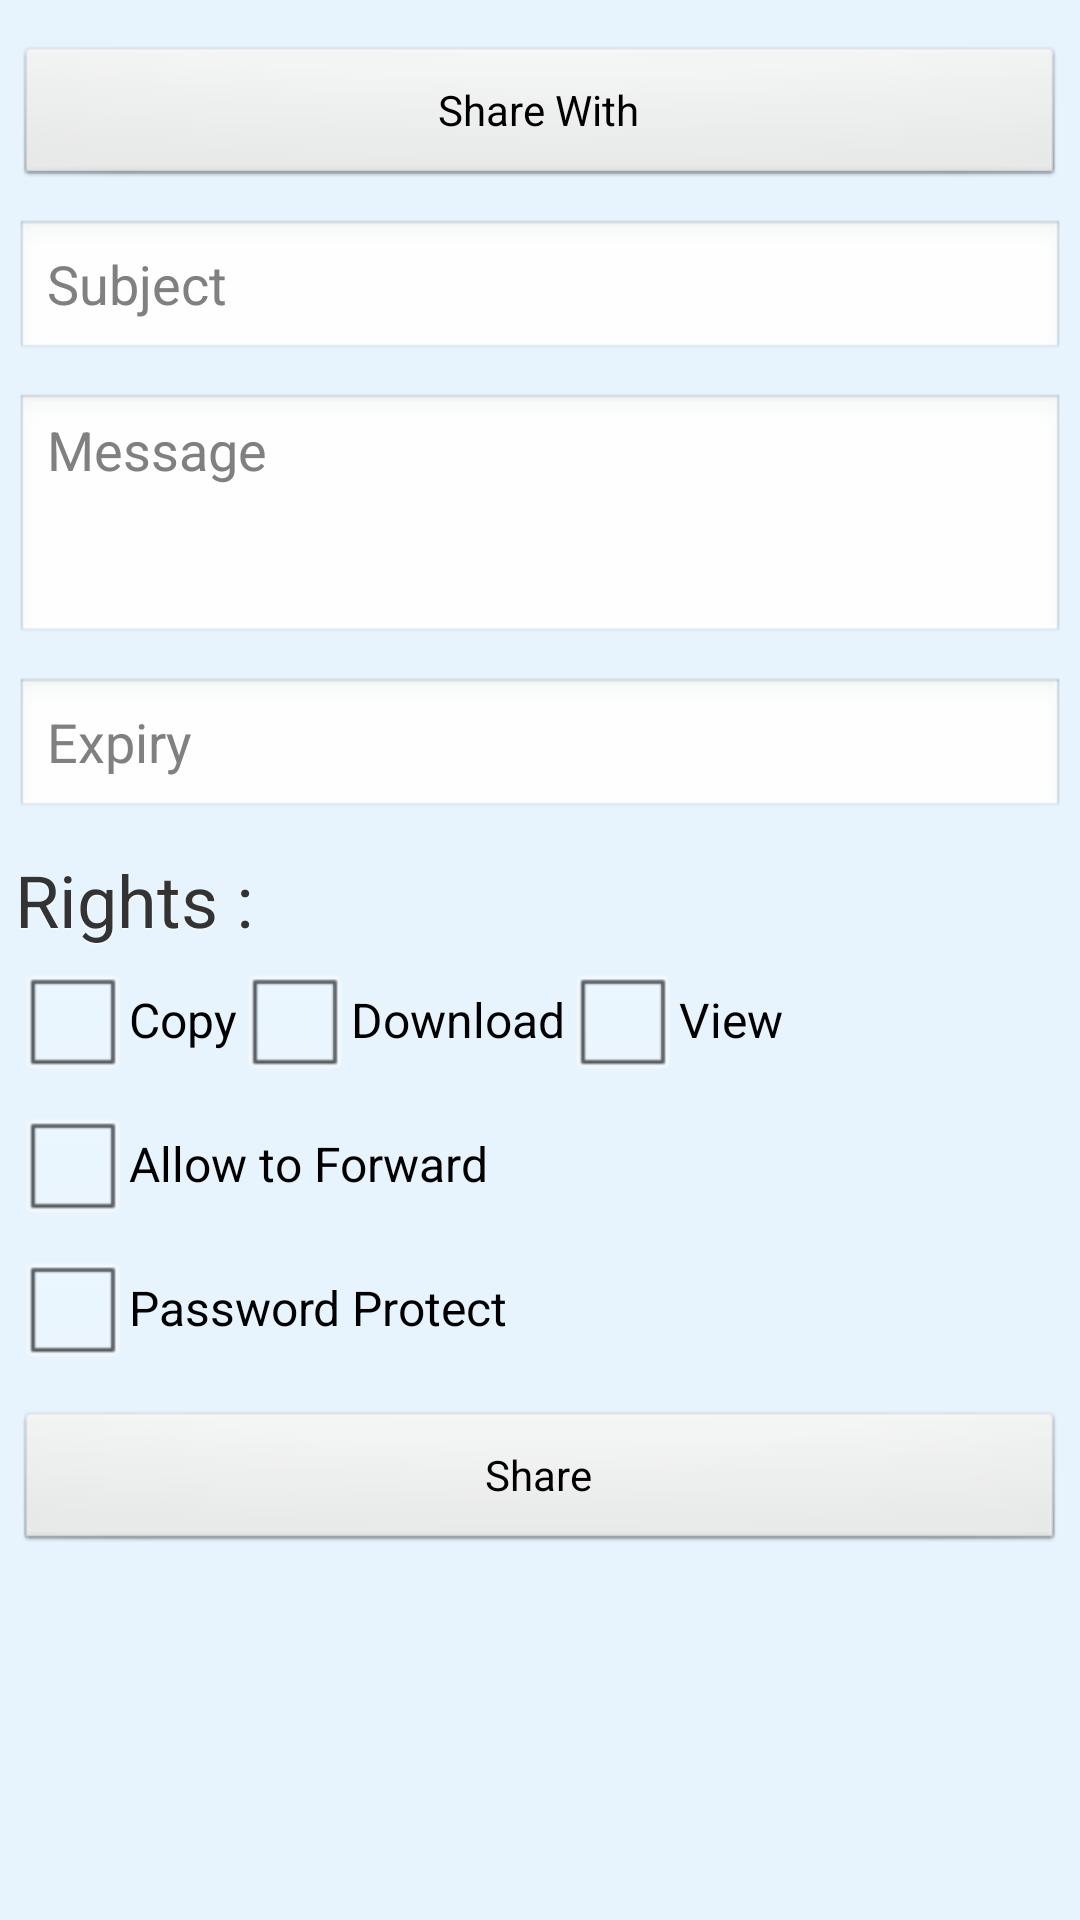

Android layout source for this screen:
<!-- AndroidManifest.xml: application theme AppTheme -->
<!-- res/layout/sharefile.xml -->
<?xml version="1.0" encoding="utf-8"?>

<FrameLayout xmlns:android="http://schemas.android.com/apk/res/android"
    android:layout_width="match_parent"
    android:layout_height="match_parent"
    android:orientation="vertical"
    android:background="#E7F4FE">

    <LinearLayout android:layout_width="match_parent"
        android:layout_height="match_parent"
        android:background="#E7F4FE"
        android:orientation="vertical"
        android:padding="5dp">

        <LinearLayout android:id="@+id/useremails" android:layout_width="match_parent" android:layout_height="wrap_content" android:orientation="vertical" android:padding="5dp">

        </LinearLayout>

        <Button android:id="@+id/sharewith" android:layout_width="match_parent" android:layout_height="wrap_content" android:text="Share With" />

        <EditText android:id="@+id/sharesubject" android:hint="Subject" android:layout_width="match_parent" android:layout_height="wrap_content" android:layout_marginTop="10dp" />

        <EditText android:id="@+id/message" android:hint="Message" android:layout_width="match_parent" android:layout_height="wrap_content" android:layout_marginTop="10dp" android:minLines="3" android:gravity="top" android:scrollbars = "vertical" />

        <EditText android:id="@+id/expiry" android:hint="Expiry" android:layout_width="match_parent" android:layout_height="wrap_content" android:layout_marginTop="10dp" />

        <TextView android:text="Rights : " android:id="@+id/rights" style="@style/viewCap" android:layout_width="fill_parent" android:layout_height="wrap_content" android:layout_marginTop="10dp"></TextView>

        <LinearLayout android:layout_width="match_parent" android:layout_height="wrap_content" >

            <CheckBox android:text="Copy" android:id="@+id/copy" android:layout_width="wrap_content" android:layout_height="wrap_content"></CheckBox>
            <CheckBox android:text="Download" android:id="@+id/download" android:layout_width="wrap_content" android:layout_height="wrap_content"></CheckBox>
            <CheckBox android:text="View" android:id="@+id/view" android:layout_width="wrap_content" android:layout_height="wrap_content" android:state_enabled="false"></CheckBox>

        </LinearLayout>

        <CheckBox android:text="Allow to Forward" android:id="@+id/allowforward" android:layout_width="wrap_content" android:layout_height="wrap_content"></CheckBox>

        <CheckBox android:text="Password Protect" android:id="@+id/passwordCheck" android:layout_width="wrap_content" android:layout_height="wrap_content"></CheckBox>

        <EditText android:id="@+id/password" android:hint="Password" android:layout_width="match_parent" android:layout_height="wrap_content" android:layout_marginTop="10dp" android:visibility="gone" android:inputType="textPassword" android:maxLines="1" android:scrollHorizontally="true" />

        <Button android:id="@+id/share" android:text="Share" android:hint="Share" android:layout_width="match_parent" android:layout_height="wrap_content" android:layout_marginTop="10dp" android:layout_gravity="center" android:gravity="center" />
    </LinearLayout>

</FrameLayout>
<!-- resources referenced by this layout -->
<resources>
  <style name="viewCap">
          <item name="android:textSize">24sp</item>
          <item name="android:textColor">#333333</item>
          <item name="android:shadowColor">#ffffff</item>
          <item name="android:shadowDx">0</item>
          <item name="android:shadowDy">1</item>
          <item name="android:shadowRadius">1</item>
      </style>
  <style name="AppTheme" parent="AppBaseTheme">
          
      </style>
  <style name="AppBaseTheme" parent="android:Theme.Light">
          
      </style>
</resources>
